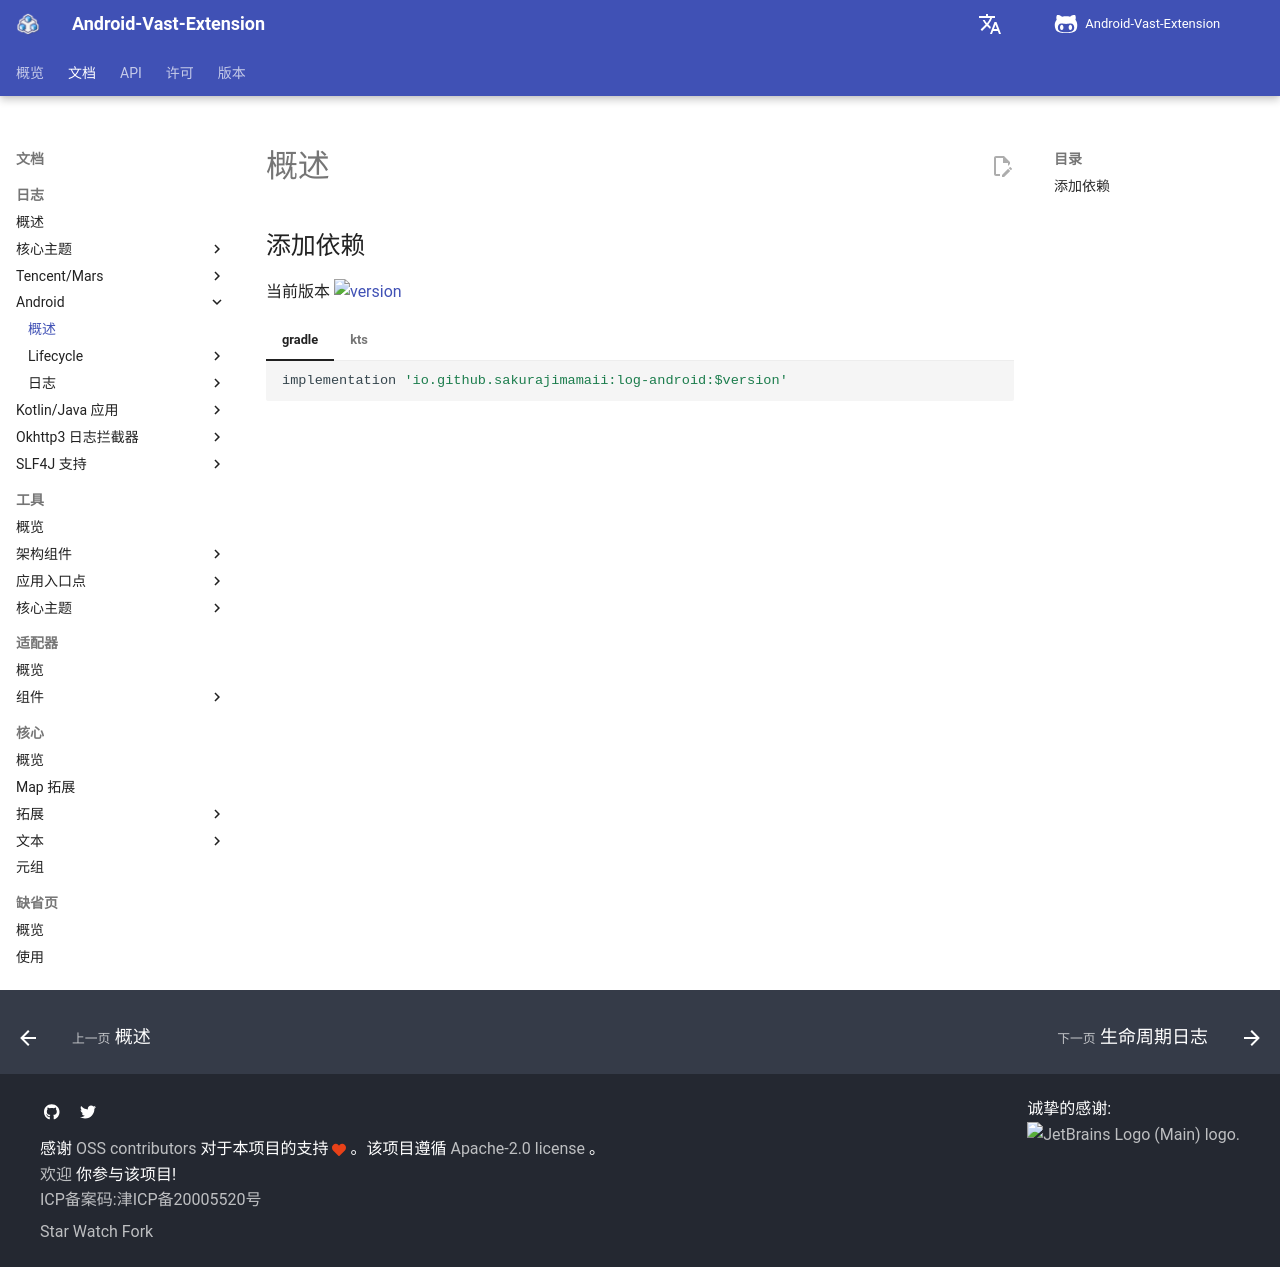

repository: SakurajimaMaii/AVE-DOC · page: documents/log/log-android/usage/index.html · generator: mkdocs

# 概述

## 添加依赖

当前版本 ![version](https://img.shields.io/maven-central/v/io.github.sakurajimamaii/log-android)

=== "gradle"

    ```groovy
    implementation 'io.github.sakurajimamaii:log-android:$version'
    ```

=== "kts"

    ```kotlin
    implementation("io.github.sakurajimamaii:log-android:$version")
    ```
